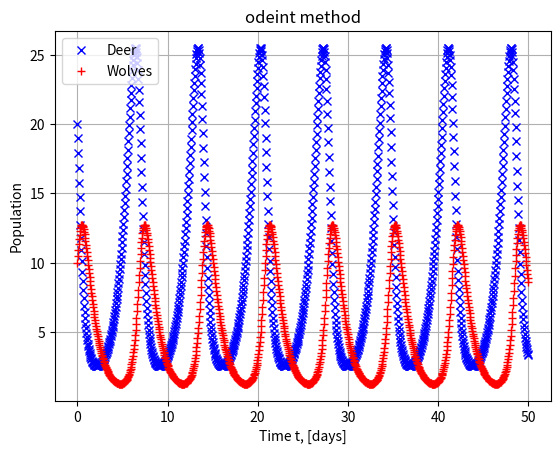
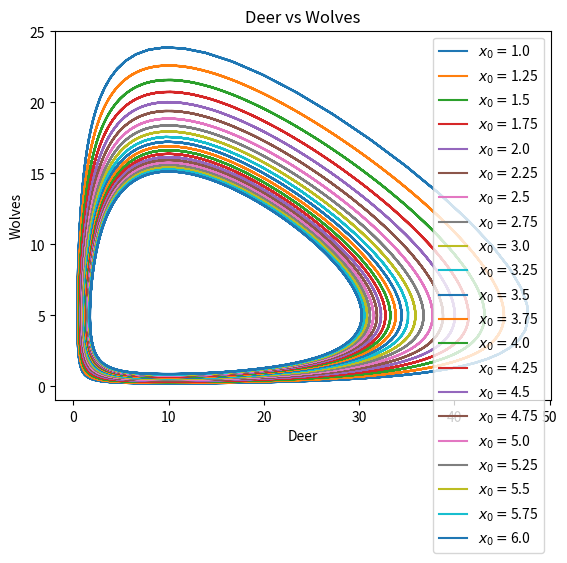

The matplotlib source for these figures, in order:
# ==========================================================
# Programming Techniques for Scientific Simulation I
# package   : Lotka Volterra ODE
# function  : Solve and Plotting simple Lotka Volterra ODE
# created   : 29/01/24
# author    : DaeBlicki
#
# VERSION 1.00 (C) Copyright free to use
# ==========================================================

import numpy as np
import matplotlib.pyplot as plt
from scipy import integrate

# initial conditions and parameter
u0 = 20     # prey (deer)
v0 = 10     # predator (wolfs)
y0 = [u0, v0]                    

# problem parameters
alpha = 1. 
beta = 0.2
delta = 1.
gamma = 0.1
parameters = [alpha, beta, delta, gamma]

def derivate(Y, t, alpha, beta, delta, gamma):
    """derivate function for lotka-volterra ode.
    
    :param Y: array of the indivual numbers [u, v]
    :param parameters: array contains [alpha, beta, delta, gamma]
    :rtype : array of float
    :return: dY = [du, dv]
    """
    # initial number of individuals
    u = Y[0]    # predator
    v = Y[1]    # prey
    # list of ode parameters
    alpha = parameters[0]
    beta = parameters[1]
    delta = parameters[2]
    gamma = parameters[3]
    # definition of lotka-volterra derivate
    du = u*(alpha - beta*v)
    dv = v*(gamma*u - delta)
    return [du, dv]

# solve with odeint
t = np.linspace(0, 50, num=1000)    # time
res = integrate.odeint(derivate, y0, t, args=(alpha, beta, delta, gamma))
x,y = res.T

# plot time vs indivuals
plt.figure()
plt.grid()
plt.title("odeint method")
plt.plot(t, x, 'xb', label = 'Deer')
plt.plot(t, y, '+r', label = "Wolves")
plt.xlabel('Time t, [days]')
plt.ylabel('Population')
plt.legend()
plt.show()

# plot deer vs wolves
plt.figure()
IC = np.linspace(1.0, 6.0, 21) # initial conditions for deer population (prey)
for deer in IC:
    X0 = [deer, 1.0]
    Xs = integrate.odeint(derivate, X0, t, args = (alpha, beta, delta, gamma))
    plt.plot(Xs[:,0], Xs[:,1], "-", label = "$x_0 =$"+str(X0[0]))
plt.xlabel("Deer")
plt.ylabel("Wolves")
plt.legend()
plt.title("Deer vs Wolves")
plt.show()